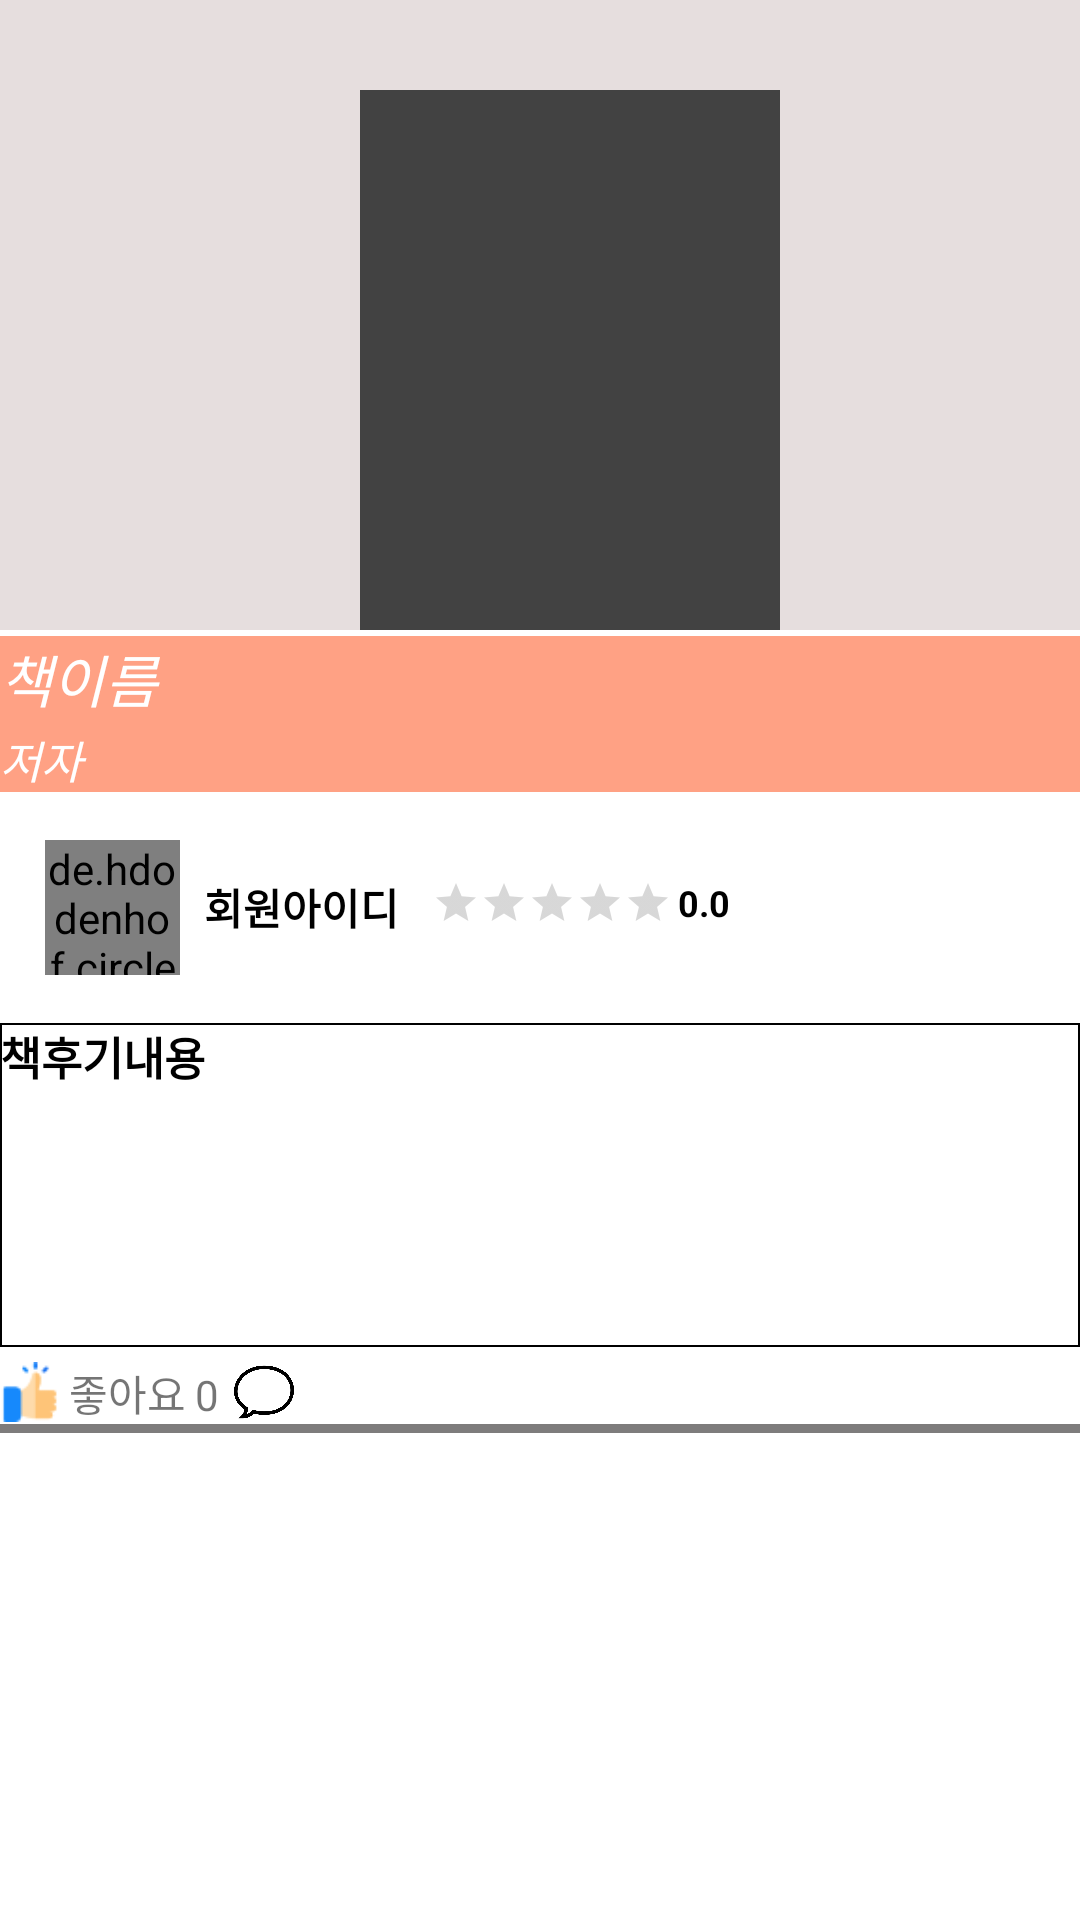

Reconstruct the res/layout file that produces this screen, plus the resources it refers to.
<!-- AndroidManifest.xml: application theme AppTheme -->
<!-- res/layout/home_item3.xml -->
<?xml version="1.0" encoding="utf-8"?>
<androidx.constraintlayout.widget.ConstraintLayout xmlns:android="http://schemas.android.com/apk/res/android"
    xmlns:app="http://schemas.android.com/apk/res-auto"
    xmlns:tools="http://schemas.android.com/tools"
    android:id="@+id/homeConst"
    android:layout_width="match_parent"
    android:layout_height="wrap_content"
    android:layout_marginBottom="10dp"
    android:layout_marginStart="5dp"
    android:layout_marginEnd="5dp"

    android:background="#FFFFFF">


    <LinearLayout
        android:id="@+id/linearLayout3"
        android:layout_width="match_parent"
        android:layout_height="210dp"
        android:orientation="horizontal"


        android:background="#E6DEDE"
        app:layout_constraintEnd_toEndOf="parent"
        app:layout_constraintStart_toStartOf="parent"
        app:layout_constraintTop_toTopOf="parent">

        <ImageView
            android:id="@+id/iv_bookcover"
            android:layout_width="140dp"
            android:layout_height="180dp"
            android:layout_marginStart="120dp"
            android:layout_marginTop="30dp"
            android:background="#424242"
            android:scaleType="centerCrop"



            />


    </LinearLayout>

    
    <RatingBar
        android:id="@+id/rb_home"
        style="@style/Widget.AppCompat.RatingBar.Small"
        android:layout_width="wrap_content"
        android:layout_height="wrap_content"
        android:layout_marginBottom="32dp"
        android:isIndicator="true"
        android:max="5"
        android:numStars="5"
        android:rating="0"
        android:stepSize="0.5"
        app:layout_constraintBottom_toTopOf="@+id/tv_homeContent"
        app:layout_constraintEnd_toEndOf="parent"
        app:layout_constraintHorizontal_bias="0.074"
        app:layout_constraintStart_toEndOf="@+id/tv_homeUserId"
        app:layout_constraintTop_toBottomOf="@+id/LayoutType"
        app:layout_constraintVertical_bias="1.0" />

    <TextView
        android:id="@+id/tv_rating_count"
        android:layout_width="wrap_content"
        android:layout_height="wrap_content"
     android:layout_marginStart="2dp"
        android:layout_marginBottom="32dp"
        android:text="0.0"
        android:textColor="#000000"
        android:textSize="12dp"
        android:textStyle="bold"
        app:layout_constraintBottom_toTopOf="@+id/tv_homeContent"

        app:layout_constraintStart_toEndOf="@+id/rb_home"
        app:layout_constraintTop_toBottomOf="@+id/LayoutType"
        app:layout_constraintVertical_bias="1.0" />


    <TextView
        android:id="@+id/tv_isbn"
        android:layout_width="wrap_content"
        android:layout_height="wrap_content"
        android:text="isbn"
        android:visibility="gone"
        app:layout_constraintEnd_toEndOf="parent"
        app:layout_constraintStart_toEndOf="@+id/tv_rating_count"
        app:layout_constraintTop_toBottomOf="@+id/layoutName" />

    <Button
        android:id="@+id/home_modify"
        android:layout_width="30dp"
        android:layout_height="30dp"
        android:visibility="invisible"
        android:layout_marginStart="30dp"

        android:layout_marginTop="16dp"
        android:background="#FFFFFF"
        android:text="수정"
        app:layout_constraintStart_toEndOf="@+id/tv_rating_count"
        app:layout_constraintTop_toBottomOf="@+id/LayoutType" />

    <Button
        android:id="@+id/home_remove"
        android:visibility="invisible"
        android:layout_width="30dp"
        android:layout_height="30dp"
        android:layout_marginTop="16dp"
        android:layout_marginEnd="20dp"
        android:background="#FFFFFF"
        android:text="삭제"
        app:layout_constraintEnd_toEndOf="parent"
        app:layout_constraintHorizontal_bias="0.0"
        app:layout_constraintStart_toEndOf="@+id/home_modify"
        app:layout_constraintTop_toBottomOf="@+id/LayoutType" />

    <LinearLayout
        android:id="@+id/layoutName"
        android:layout_width="match_parent"
        android:layout_height="wrap_content"
      android:layout_marginTop="2sp"
        android:background="#FFA184"
        android:gravity="top"
        android:orientation="horizontal"
        android:weightSum="2"
        app:layout_constraintEnd_toEndOf="parent"
        app:layout_constraintHorizontal_bias="0.0"
        app:layout_constraintStart_toStartOf="parent"
        app:layout_constraintTop_toBottomOf="@+id/linearLayout3">



        <TextView
            android:id="@+id/tv_home_title"
            android:layout_width="323dp"
            android:layout_height="wrap_content"
            android:layout_alignParentStart="true"
            android:layout_alignParentLeft="true"
            android:layout_weight="1"
            android:fontFamily="sans-serif-light"
            android:text="책이름"
            android:textColor="#FFFFFF"
            android:textSize="19sp"
            android:textStyle="italic" />

        <ImageView
            android:id="@+id/iv_home_love"
            android:layout_width="80dp"
            android:layout_height="30dp"
            android:layout_weight="1"
            android:alpha="1"
            android:background="?attr/selectableItemBackgroundBorderless"
            android:clickable="true"
            android:src="@drawable/s3" />

    </LinearLayout>

    <LinearLayout
        android:id="@+id/LayoutType"
        android:layout_width="match_parent"
        android:layout_height="wrap_content"
        android:gravity="top"
        android:orientation="horizontal"
        android:background="#FFA184"
        android:weightSum="2"

        app:layout_constraintEnd_toEndOf="parent"
        app:layout_constraintHorizontal_bias="0.0"
        app:layout_constraintStart_toStartOf="parent"
        app:layout_constraintTop_toBottomOf="@+id/layoutName">

        <TextView
            android:id="@+id/tv_home_author"
            android:layout_width="match_parent"
            android:layout_height="wrap_content"
            android:layout_weight="1"
            android:text="저자"
            android:textColor="#FFFFFF"
            android:textSize="15sp"
            android:textStyle="italic" />


    </LinearLayout>


    <de.hdodenhof.circleimageview.CircleImageView
        android:id="@+id/tv_homeProfile"
        android:layout_width="45dp"
        android:layout_height="45dp"

        android:layout_alignParentTop="true"
        android:layout_marginStart="15dp"
        android:layout_marginTop="16dp"
        android:src="@drawable/ic_person_black_24dp"
        app:layout_constraintStart_toStartOf="parent"
        app:layout_constraintTop_toBottomOf="@+id/LayoutType" />

    <TextView
        android:id="@+id/tv_homeUserId"
        android:layout_width="wrap_content"
        android:layout_height="wrap_content"
        android:layout_marginStart="8dp"
        android:layout_marginTop="28dp"
        android:textColor="#000000"
        android:textStyle="bold"
        android:text="회원아이디"
        app:layout_constraintStart_toEndOf="@+id/tv_homeProfile"
        app:layout_constraintTop_toBottomOf="@+id/LayoutType" />

    <TextView
        android:id="@+id/tv_homeContent"
        android:layout_width="match_parent"
        android:layout_height="108dp"
        android:layout_marginTop="16dp"
        android:background="@drawable/black"
        android:text="책후기내용"
        android:textSize="15dp"
        android:textStyle="bold"
        android:textColor="#000000"

        app:layout_constraintEnd_toEndOf="parent"
        app:layout_constraintHorizontal_bias="0.0"
        app:layout_constraintStart_toStartOf="parent"
        app:layout_constraintTop_toBottomOf="@+id/tv_homeProfile" />




    <LinearLayout
        android:id="@+id/linearLayout"
        android:layout_width="match_parent"
        android:layout_height="wrap_content"
        android:orientation="horizontal"
        android:layout_marginTop="5dp"
        app:layout_constraintEnd_toEndOf="parent"
        app:layout_constraintHorizontal_bias="1.0"
        app:layout_constraintStart_toStartOf="parent"
        app:layout_constraintTop_toBottomOf="@+id/tv_homeContent">



        <ImageView
            android:layout_width="20dp"
            android:layout_height="20dp"
            android:id="@+id/iv_homeLike"
            android:src="@drawable/good"

            />

        <TextView
            android:layout_marginStart="3sp"
            android:layout_width="wrap_content"
            android:layout_height="wrap_content"
            android:text="좋아요"/>




        <TextView
            android:id="@+id/tv_likeCount"
            android:layout_width="wrap_content"
            android:layout_height="wrap_content"
            android:layout_marginStart="3dp"
            android:text="0"


            />

        <ImageView
            android:id="@+id/iv_homeReply"
            android:layout_width="20dp"
            android:layout_height="20dp"
            android:layout_marginStart="5dp"
            android:src="@drawable/reply" />



        <TextView
            android:id="@+id/tv_replyCount"
            android:layout_width="wrap_content"
            android:layout_height="wrap_content"
            android:layout_marginStart="5dp"
            android:textColor="#000000"
            android:textStyle="bold"
            android:text="" />



    </LinearLayout>

    <TextView

        android:layout_width="match_parent"
        android:layout_height="3dp"
        android:background="#7E7C7C"
        android:textColor="#000000"
        android:textStyle="bold"
        android:layout_marginBottom="3sp"
        app:layout_constraintEnd_toEndOf="parent"
        app:layout_constraintStart_toStartOf="parent"
        app:layout_constraintTop_toBottomOf="@+id/linearLayout" />


</androidx.constraintlayout.widget.ConstraintLayout>
<!-- resources referenced by this layout -->
<resources>
  <!-- drawable black (drawable-v24) -->
  <?xml version="1.0" encoding="utf-8"?>
  <shape xmlns:android="http://schemas.android.com/apk/res/android"
      android:padding="10dp"
      android:shape="rectangle"
  
      >
  
      <solid android:color="#FFFFFFFF" />
  
      <stroke
          android:width="2px"
          android:color="#FF000000" />
  
  </shape>
  <!-- drawable good: png bitmap (drawable, 899 bytes) -->
  <!-- drawable reply: png bitmap (drawable, 10803 bytes) -->
  <style name="AppTheme" parent="Theme.AppCompat.Light.DarkActionBar">
          
          <item name="colorPrimary">@color/colorPrimary</item>
          <item name="colorPrimaryDark">@color/colorPrimaryDark</item>
          <item name="colorAccent">@color/colorAccent</item>
      </style>
  <!-- not gathered from this repository: default colours our renderer supplied (Android Studio template values) -->
  <color name="colorPrimary">#FF6200EE</color>
  <color name="colorPrimaryDark">#FF3700B3</color>
  <color name="colorAccent">#FF03DAC5</color>
</resources>
